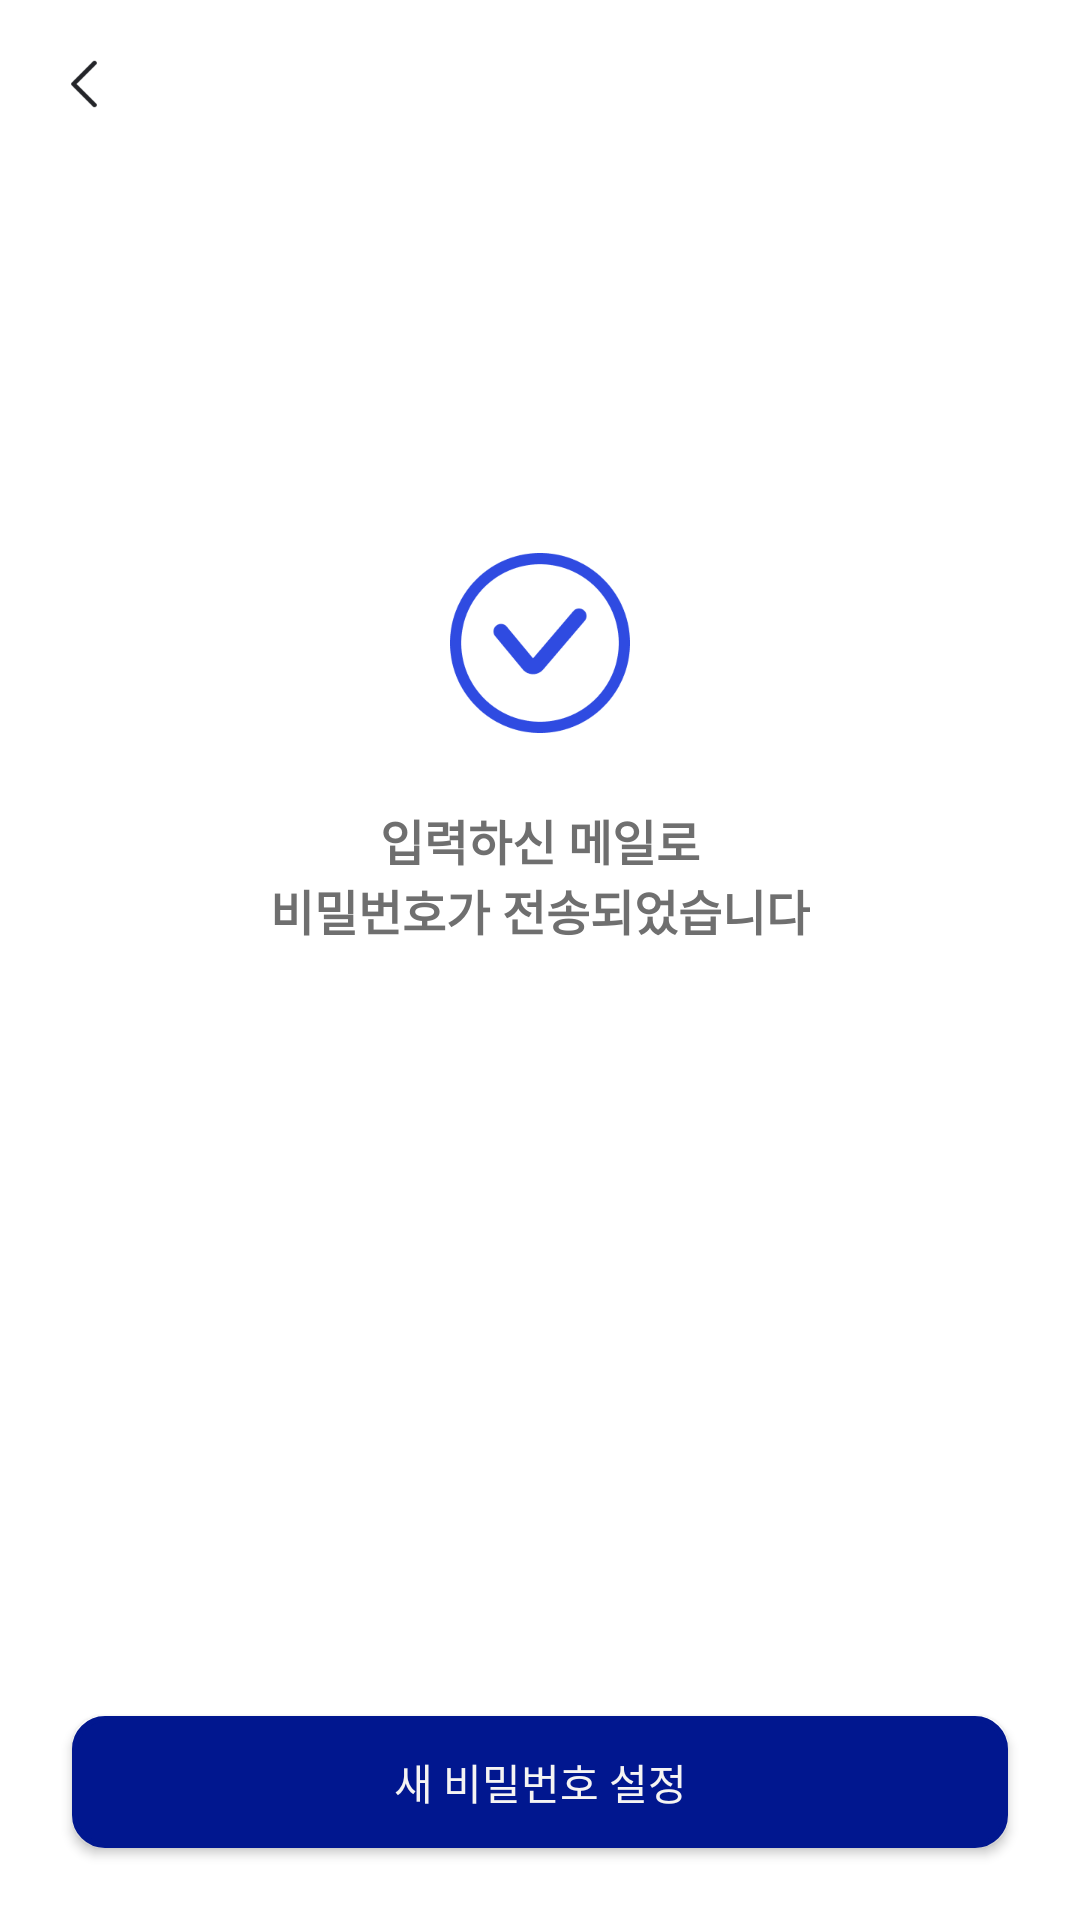

Here is an Android app screen rendered from its layout file. Give the layout XML and the strings, colors and styles it references.
<!-- AndroidManifest.xml: application theme Theme.MoneyChanger -->
<!-- res/layout/activity_pw_result.xml -->
<?xml version="1.0" encoding="utf-8"?>
<LinearLayout xmlns:android="http://schemas.android.com/apk/res/android"
    xmlns:app="http://schemas.android.com/apk/res-auto"
    android:layout_height="match_parent"
    android:layout_width="match_parent"
    android:orientation="vertical"
    android:background="@color/white">

    <include
        android:id="@+id/login_toolbar"
        layout="@layout/login_toolbar" />
    <LinearLayout
        android:layout_width="match_parent"
        android:layout_height="match_parent"
        android:orientation="vertical">
        <Space
            android:layout_width="match_parent"
            android:layout_height="0dp"
            android:layout_weight="1"/>
        <LinearLayout
            android:id="@+id/layout_findID"
            android:layout_width="match_parent"
            android:layout_height="wrap_content"
            android:orientation="vertical"
            android:gravity="center"
            android:layout_gravity="center">
            <ImageView
                android:layout_width="60dp"
                android:layout_height="60dp"
                android:src="@drawable/icon_circle_check"
                android:layout_marginBottom="24dp"/>

            <LinearLayout
                android:layout_width="match_parent"
                android:layout_height="wrap_content"
                android:orientation="vertical"
                android:gravity="center">
                <TextView
                    android:layout_width="wrap_content"
                    android:layout_height="wrap_content"
                    android:text="@string/pw_result_title1"
                    android:textColor="@color/gray_07"
                    style="@style/TextHeadingL"/>
                <TextView
                    android:layout_width="wrap_content"
                    android:layout_height="wrap_content"
                    android:text="@string/pw_result_title2"
                    android:textColor="@color/gray_07"
                    style="@style/TextHeadingL"/>
            </LinearLayout>
        </LinearLayout>
        <Space
            android:layout_width="match_parent"
            android:layout_height="0dp"
            android:layout_weight="2"/>
        <Button
            android:id="@+id/button_to_new_pw"
            android:layout_marginBottom="24dp"
            android:text="@string/new_pw_title"
            style="@style/NextButtonStyle" />
    </LinearLayout>
</LinearLayout>
<!-- res/layout/login_toolbar.xml (included above) -->
<?xml version="1.0" encoding="utf-8"?>
<androidx.appcompat.widget.Toolbar
    xmlns:android="http://schemas.android.com/apk/res/android"
    xmlns:app="http://schemas.android.com/apk/res-auto"

    android:id="@+id/login_toolbar"
    android:layout_width="match_parent"
    android:layout_height="wrap_content"
    android:minHeight="?attr/actionBarSize"
    android:background="@color/white">
        <ImageView
            android:id="@+id/button_back"
            android:layout_width="24dp"
            android:layout_height="24dp"
            android:layout_marginRight="20dp"
            android:src="@drawable/icon_arrow"/>
        <TextView
            android:id="@+id/page_text"
            android:layout_width="wrap_content"
            android:layout_height="wrap_content"
            android:text=""
            style="@style/TextHeadingXL"/>
</androidx.appcompat.widget.Toolbar>
<!-- resources referenced by this layout -->
<resources>
  <color name="gray_07">#6f6f6f</color>
  <color name="white">#FFFFFFFF</color>
  <!-- drawable icon_arrow: png bitmap (drawable, 661 bytes) -->
  <!-- drawable icon_circle_check: png bitmap (drawable, 7578 bytes) -->
  <string name="new_pw_title">새 비밀번호 설정</string>
  <string name="pw_result_title1">입력하신 메일로</string>
  <string name="pw_result_title2">비밀번호가 전송되었습니다</string>
  <style name="NextButtonStyle" parent="Widget.AppCompat.Button">
          <item name="android:layout_width">312dp</item>
          <item name="android:layout_height">44dp</item>
          <item name="android:layout_gravity">center|bottom</item>
          <item name="android:background">@drawable/round_background</item>
          <item name="android:backgroundTint">@color/main</item>
          <item name="android:gravity">center</item>
          <item name="android:textColor">@color/gray_01</item>
          <item name="android:textSize">@dimen/M</item>
      </style>
  <style name="TextHeadingL">
          <item name="android:textSize">@dimen/L</item>
          <item name="android:textFontWeight">700</item>
      </style>
  <style name="TextHeadingXL">
          <item name="android:textSize">@dimen/XL</item>
          <item name="android:lineHeight">160sp</item>
          <item name="android:textFontWeight">700</item>
      </style>
  <style name="Theme.MoneyChanger" parent="Base.Theme.MoneyChanger" />
  <!-- drawable round_background (drawable) -->
  <?xml version="1.0" encoding="utf-8"?>
  <shape xmlns:android="http://schemas.android.com/apk/res/android"
      android:shape="rectangle">
  
      
      <solid android:color="@color/gray_01" />
  
      
      <stroke
          android:width="2dp"
          android:color="@color/blue_02" /> 
  
      
      <corners android:radius="10dp" />
  </shape>
  <color name="main">#01178f</color>
  <color name="gray_01">#f5f4f3</color>
  <dimen name="M">14sp</dimen>
  <dimen name="L">16sp</dimen>
  <dimen name="XL">18sp</dimen>
  <style name="Base.Theme.MoneyChanger" parent="Theme.AppCompat.Light.NoActionBar">
          <item name="colorPrimary">@color/white</item>
          <item name="colorPrimaryVariant">@color/white</item>
          <item name="colorOnPrimary">@color/black</item>
          <item name="android:fontFamily">sans-serif</item>
  
          
          <item name="android:textColor">@color/gray_09</item>
          
          <item name="android:windowBackground">@android:color/transparent</item>
      </style>
  <color name="blue_02">#ced5ff</color>
  <color name="black">#FF000000</color>
  <color name="gray_09">#3d3d3d</color>
</resources>
